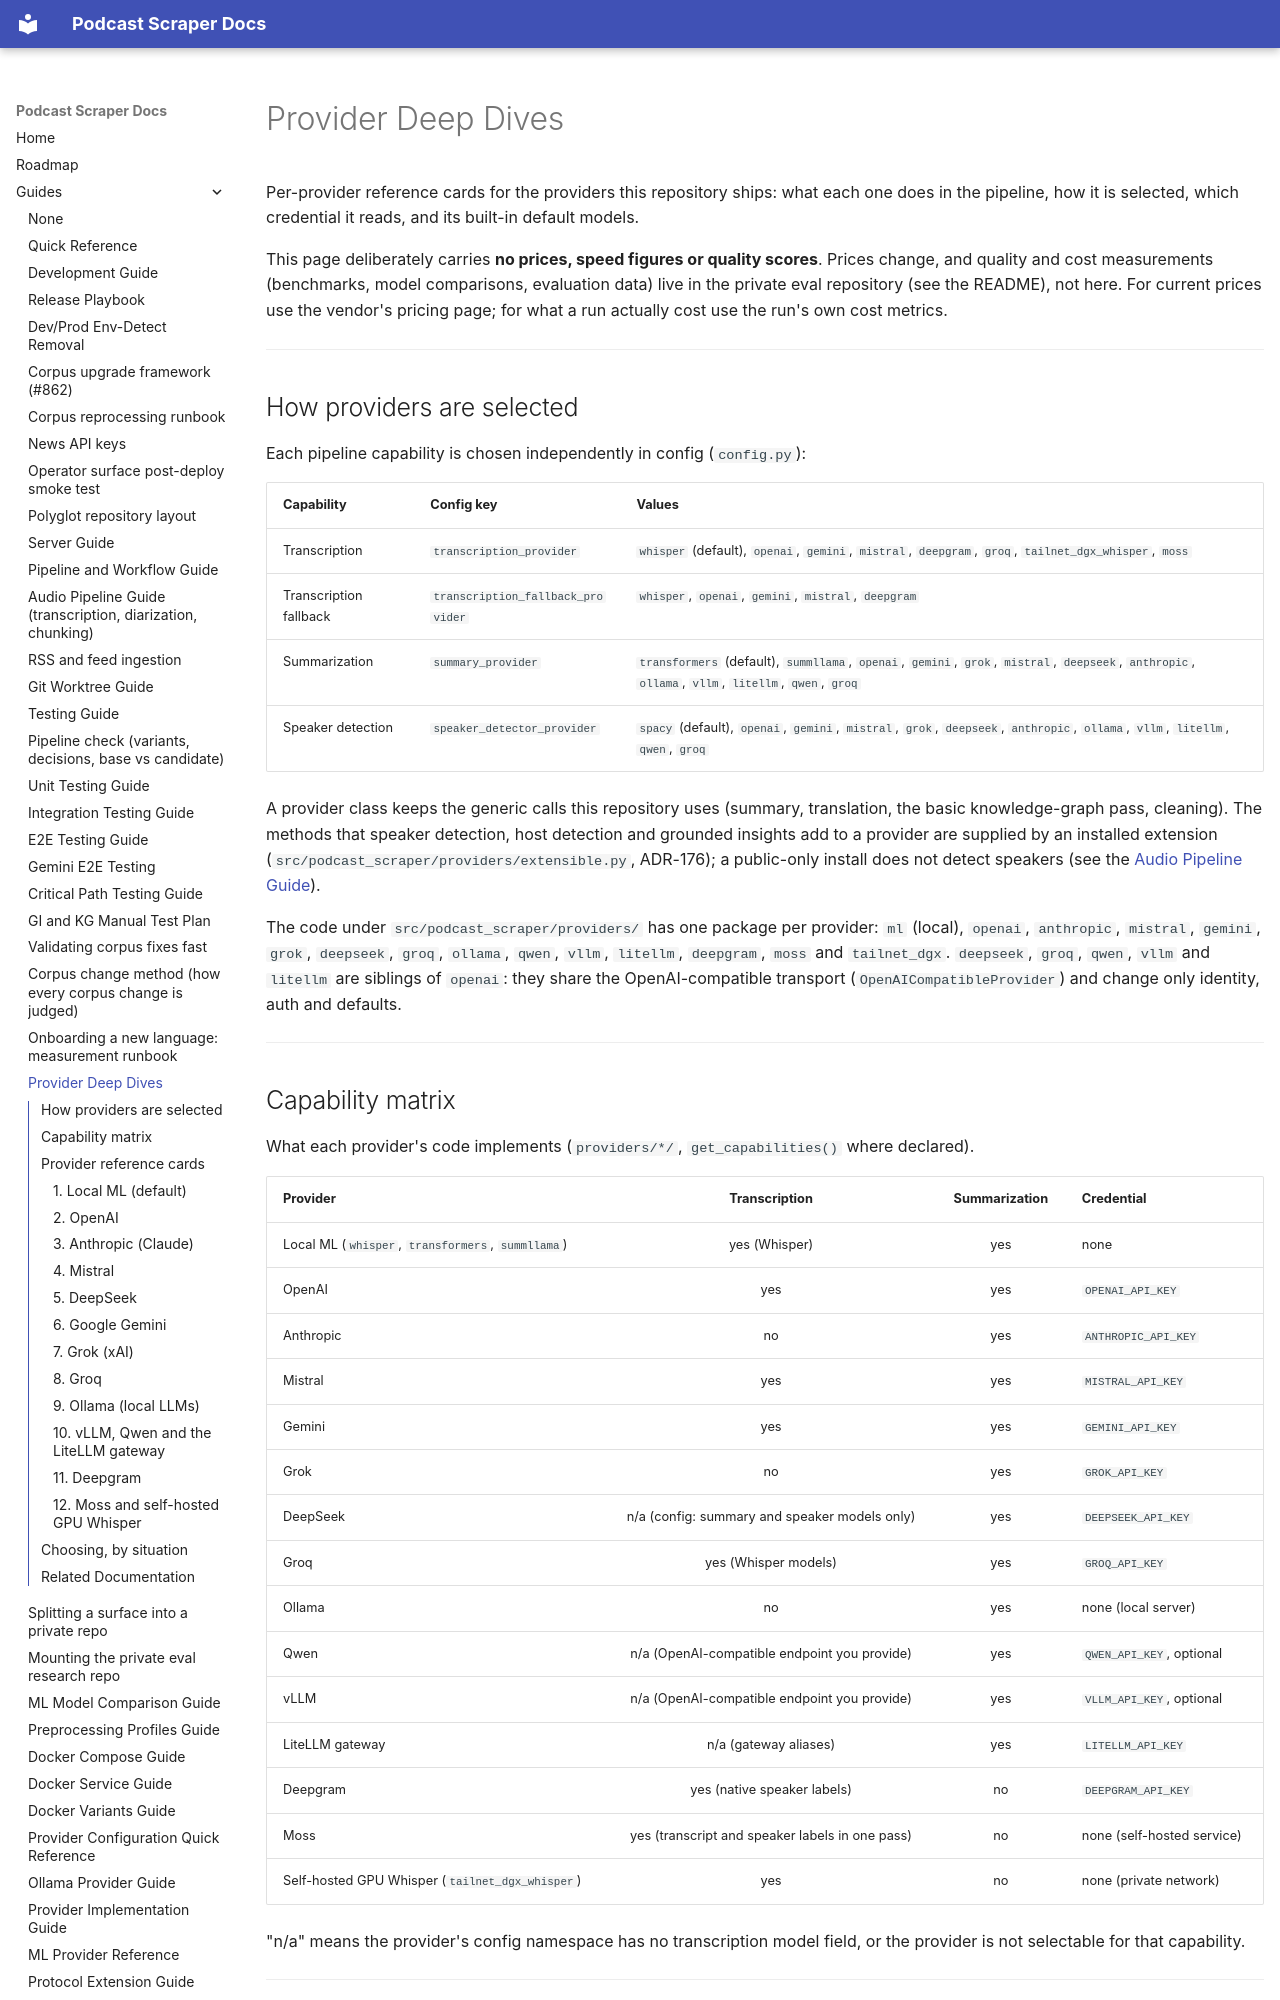

repository: chipi/podcast_scraper · page: guides/PROVIDER_DEEP_DIVES/index.html · generator: mkdocs

# Provider Deep Dives

Per-provider reference cards for the providers this repository ships: what each one does in the
pipeline, how it is selected, which credential it reads, and its built-in default models.

This page deliberately carries **no prices, speed figures or quality scores**. Prices change,
and quality and cost measurements (benchmarks, model comparisons, evaluation data) live in the
private eval repository (see the README), not here. For current prices use the vendor's pricing
page; for what a run actually cost use the run's own cost metrics.

---

## How providers are selected

Each pipeline capability is chosen independently in config (`config.py`):

| Capability | Config key | Values |
| ---------- | ---------- | ------ |
| Transcription | `transcription_provider` | `whisper` (default), `openai`, `gemini`, `mistral`, `deepgram`, `groq`, `tailnet_dgx_whisper`, `moss` |
| Transcription fallback | `transcription_fallback_provider` | `whisper`, `openai`, `gemini`, `mistral`, `deepgram` |
| Summarization | `summary_provider` | `transformers` (default), `summllama`, `openai`, `gemini`, `grok`, `mistral`, `deepseek`, `anthropic`, `ollama`, `vllm`, `litellm`, `qwen`, `groq` |
| Speaker detection | `speaker_detector_provider` | `spacy` (default), `openai`, `gemini`, `mistral`, `grok`, `deepseek`, `anthropic`, `ollama`, `vllm`, `litellm`, `qwen`, `groq` |

A provider class keeps the generic calls this repository uses (summary, translation, the basic
knowledge-graph pass, cleaning). The methods that speaker detection, host detection and grounded
insights add to a provider are supplied by an installed extension
(`src/podcast_scraper/providers/extensible.py`, ADR-176); a public-only install does not detect
speakers (see the [Audio Pipeline Guide](AUDIO_PIPELINE_GUIDE.md)).

The code under `src/podcast_scraper/providers/` has one package per provider: `ml` (local),
`openai`, `anthropic`, `mistral`, `gemini`, `grok`, `deepseek`, `groq`, `ollama`, `qwen`, `vllm`,
`litellm`, `deepgram`, `moss` and `tailnet_dgx`. `deepseek`, `groq`, `qwen`, `vllm` and `litellm`
are siblings of `openai`: they share the OpenAI-compatible transport
(`OpenAICompatibleProvider`) and change only identity, auth and defaults.

---

## Capability matrix

What each provider's code implements (`providers/*/`, `get_capabilities()` where declared).

| Provider | Transcription | Summarization | Credential |
| -------- | :-----------: | :-----------: | ---------- |
| Local ML (`whisper`, `transformers`, `summllama`) | yes (Whisper) | yes | none |
| OpenAI | yes | yes | `OPENAI_API_KEY` |
| Anthropic | no | yes | `ANTHROPIC_API_KEY` |
| Mistral | yes | yes | `MISTRAL_API_KEY` |
| Gemini | yes | yes | `GEMINI_API_KEY` |
| Grok | no | yes | `GROK_API_KEY` |
| DeepSeek | n/a (config: summary and speaker models only) | yes | `DEEPSEEK_API_KEY` |
| Groq | yes (Whisper models) | yes | `GROQ_API_KEY` |
| Ollama | no | yes | none (local server) |
| Qwen | n/a (OpenAI-compatible endpoint you provide) | yes | `QWEN_API_KEY`, optional |
| vLLM | n/a (OpenAI-compatible endpoint you provide) | yes | `VLLM_API_KEY`, optional |
| LiteLLM gateway | n/a (gateway aliases) | yes | `LITELLM_API_KEY` |
| Deepgram | yes (native speaker labels) | no | `DEEPGRAM_API_KEY` |
| Moss | yes (transcript and speaker labels in one pass) | no | none (self-hosted service) |
| Self-hosted GPU Whisper (`tailnet_dgx_whisper`) | yes | no | none (private network) |

"n/a" means the provider's config namespace has no transcription model field, or the provider
is not selectable for that capability.

---

## Provider reference cards
